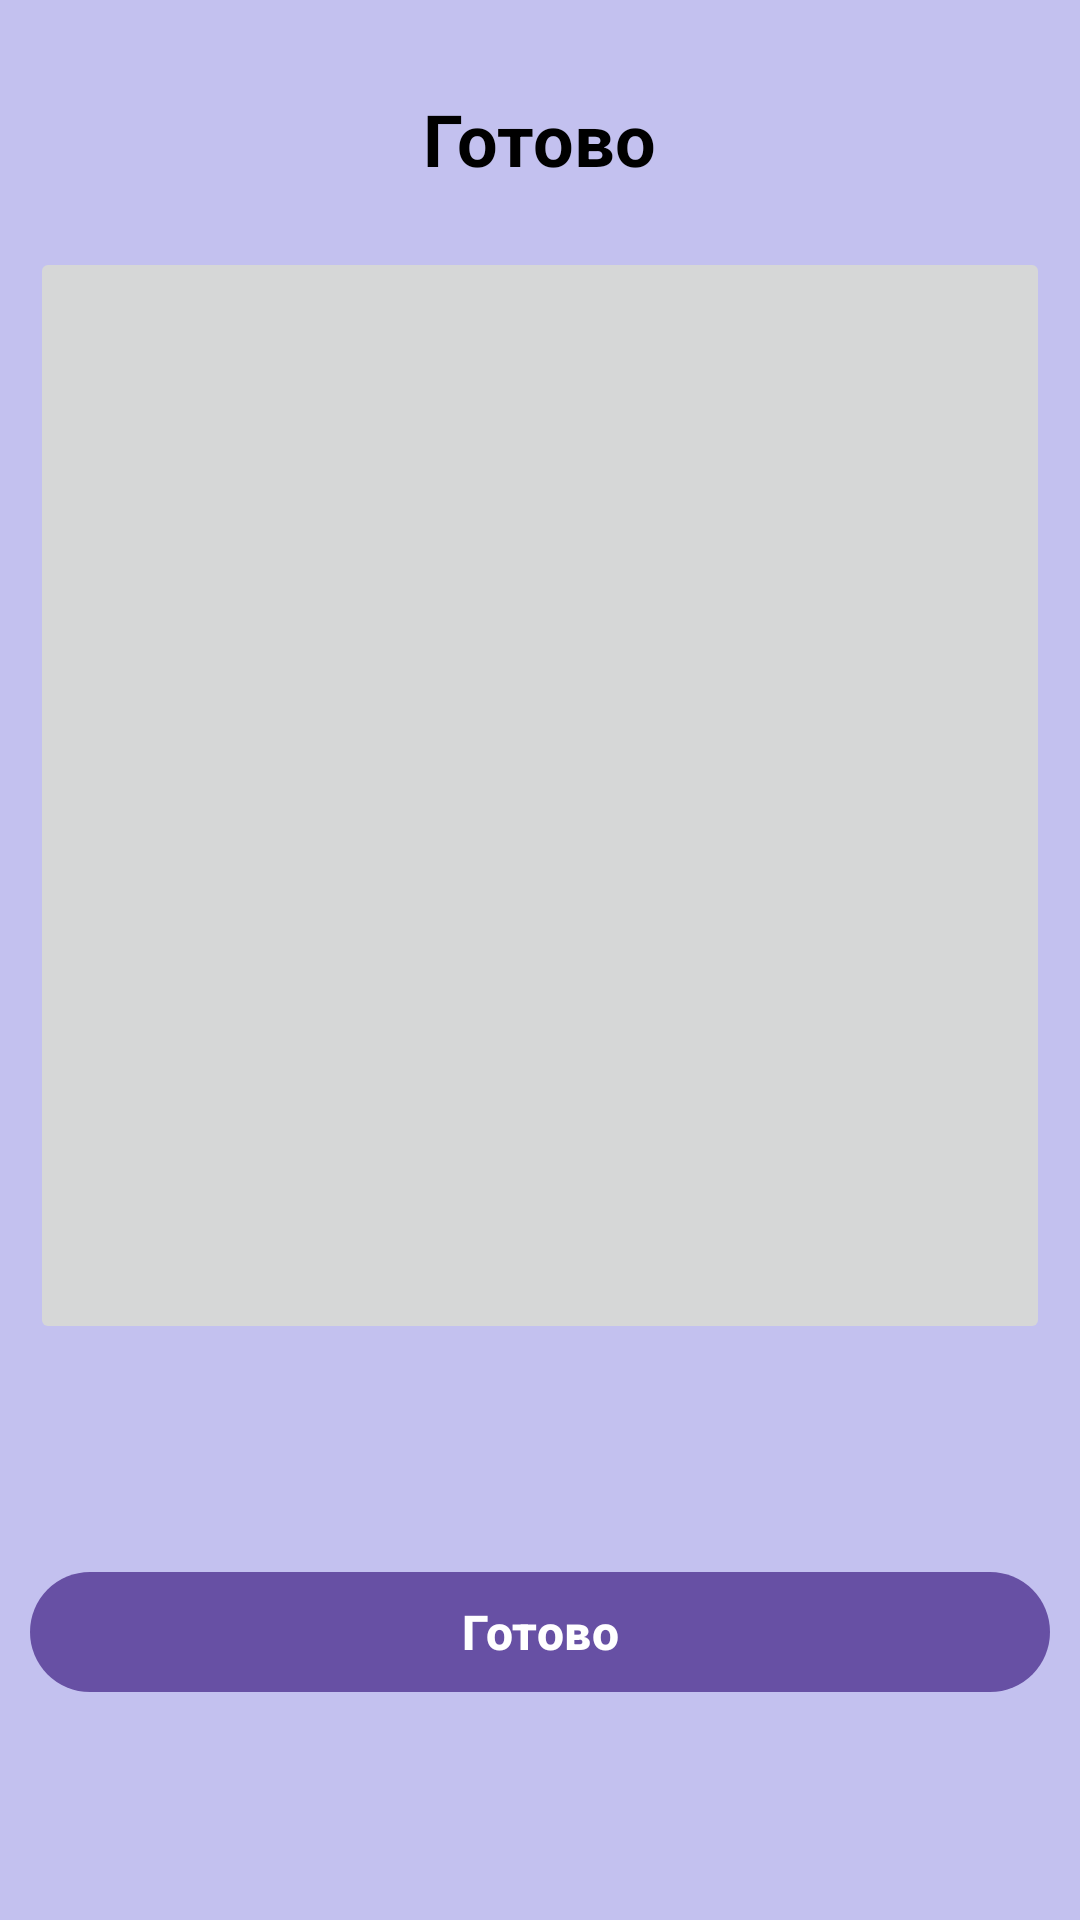

The Android layout XML behind this screen, and the referenced resources:
<!-- AndroidManifest.xml: application theme Theme.FitnessApp -->
<!-- res/layout/day_finish.xml -->
<?xml version="1.0" encoding="utf-8"?>
<androidx.constraintlayout.widget.ConstraintLayout xmlns:android="http://schemas.android.com/apk/res/android"
    xmlns:app="http://schemas.android.com/apk/res-auto"
    xmlns:tools="http://schemas.android.com/tools"
    android:layout_width="match_parent"
    android:layout_height="match_parent"
    android:background="@color/violet_bg">

    <TextView
        android:id="@+id/textView"
        android:layout_width="wrap_content"
        android:layout_height="wrap_content"
        android:layout_marginTop="30dp"
        android:text="@string/done"
        android:textColor="@color/black"
        android:textSize="24sp"
        android:textStyle="bold"
        app:layout_constraintEnd_toEndOf="parent"
        app:layout_constraintStart_toStartOf="parent"
        app:layout_constraintTop_toTopOf="parent" />

    <ImageButton
        android:id="@+id/imageDone"
        android:layout_width="0dp"
        android:layout_height="0dp"
        android:layout_marginStart="10dp"
        android:layout_marginTop="20dp"
        android:layout_marginEnd="10dp"
        android:adjustViewBounds="false"
        android:scaleType="fitCenter"
        app:layout_constraintBottom_toTopOf="@+id/guideline2"
        app:layout_constraintEnd_toEndOf="parent"
        app:layout_constraintStart_toStartOf="parent"
        app:layout_constraintTop_toBottomOf="@+id/textView"
        tools:srcCompat="@tools:sample/avatars" />

    <androidx.constraintlayout.widget.Guideline
        android:id="@+id/guideline2"
        android:layout_width="wrap_content"
        android:layout_height="wrap_content"
        android:orientation="horizontal"
        app:layout_constraintGuide_percent="0.7" />

    <Button
        android:id="@+id/bDone"
        android:layout_width="0dp"
        android:layout_height="wrap_content"
        android:text="@string/done"
        android:textSize="16sp"
        android:textStyle="bold"
        app:layout_constraintBottom_toBottomOf="parent"
        app:layout_constraintEnd_toEndOf="@+id/imageDone"
        app:layout_constraintStart_toStartOf="@+id/imageDone"
        app:layout_constraintTop_toBottomOf="@+id/imageDone" />
</androidx.constraintlayout.widget.ConstraintLayout>
<!-- resources referenced by this layout -->
<resources>
  <color name="black">#FF000000</color>
  <color name="violet_bg">#CCB5B5EB</color>
  <string name="done">Готово</string>
  <style name="Theme.FitnessApp" parent="Theme.Material3.DayNight.NoActionBar">
          <item name="windowActionBar">true</item>
          <item name="windowNoTitle">false</item>
          <item name="android:windowFullscreen">true</item>
  
          
          
      </style>
</resources>
